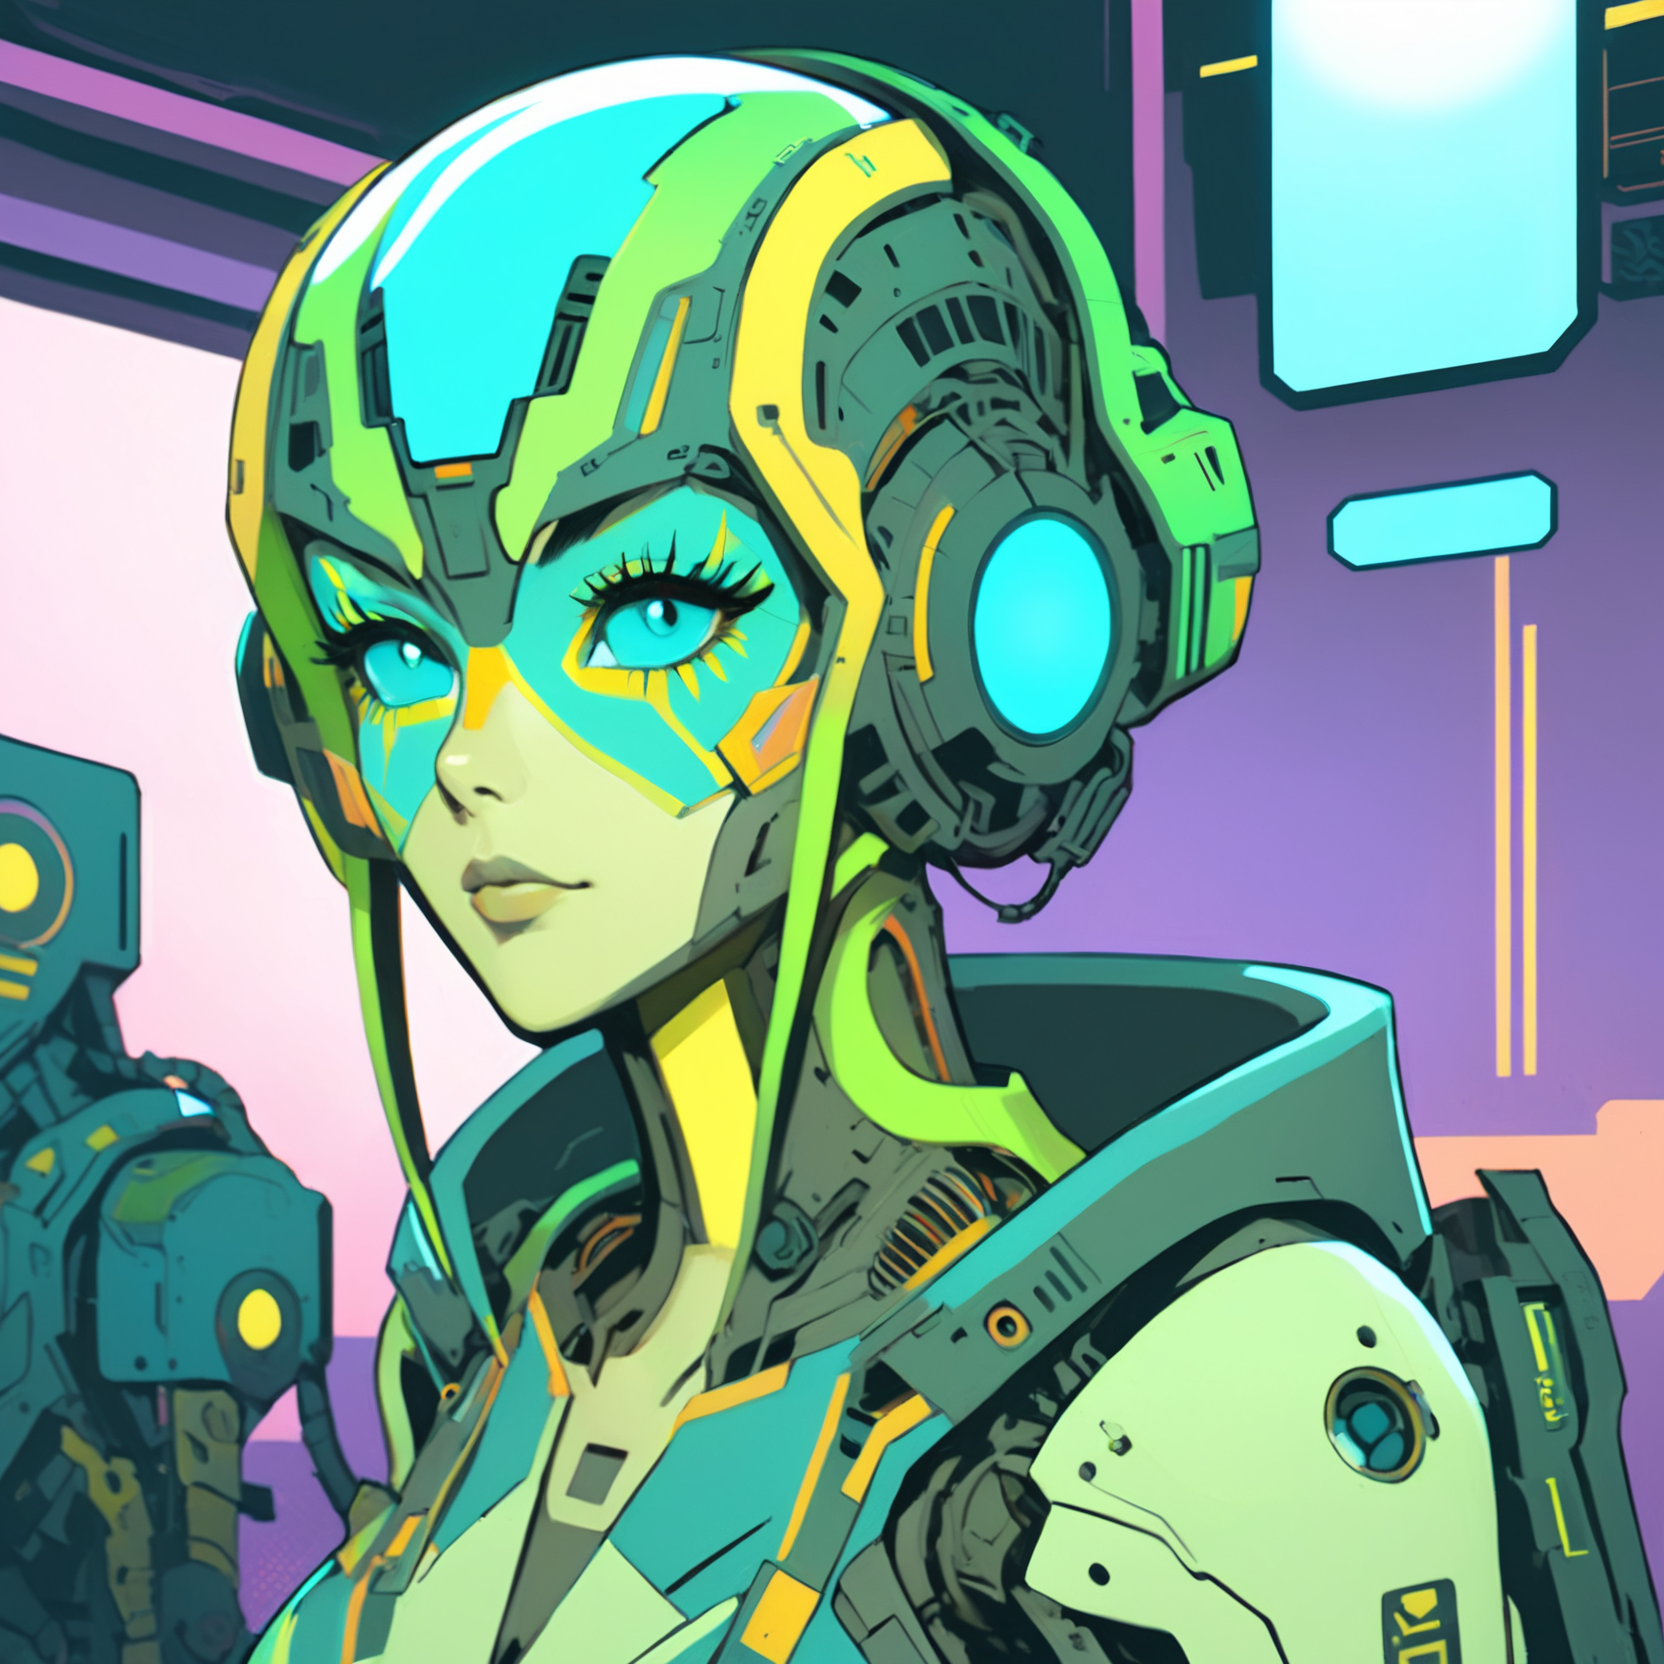
Generation parameters embedded in this image by AUTOMATIC1111 Stable Diffusion web UI or a fork of it (Forge, ...) (PNG 'parameters' text chunk):
A vibrant cyberpunk illustration, comic-book/anime hybrid, bold colors, defined line art, high-contrast neon lighting.
A Mothership RPG Android character, (brand new, hyper modern:2.0).

The character is skilled in Robotics, Computers, and Cybernetics.
These skills are represented visually through specific details:
- Robotics → servo tool belt and mechanical arms
- Computers → holographic UI projections
- Cybernetics → cranial ports and visible implants

(Holding Encrypted ID Chip:1.8), (Distinctive Feature: holographic eye:1.6).
These must be clearly visible and easily identifiable.

The background is BACKGROUND, detailed yet subtle, adding depth without distracting from the character.

Bust shot, centered composition, clean silhouette, no extra text or logos,  CXL-Mech,  ZIP2D
Negative prompt: Compression artifacts, bad art, worst quality, low quality, plastic, fake, bad limbs, conjoined, featureless, bad features, incorrect objects, watermark, ((signature):1.25), logo, zip2d_neg
Steps: 40, Sampler: DPM++ 2M, Schedule type: Karras, CFG scale: 7, Seed: 3714319405, Size: 832x832, Model hash: 6330883d2c, Model: artium_v20, Denoising strength: 0.3, RNG: CPU, ControlNet 0: "Module: CLIP-ViT-H (IPAdapter), Model: ip-adapter-plus_sdxl_vit-h [bc449f62], Weight: 0.35, Resize Mode: ResizeMode.INNER_FIT, Processor Res: 0.5, Threshold A: 0.5, Threshold B: 0.5, Guidance Start: 0.3, Guidance End: 0.7, Pixel Perfect: False, Control Mode: ControlMode.BALANCED, Hr Option: HiResFixOption.BOTH", ControlNet 1: "Module: CLIP-ViT-H (IPAdapter), Model: ip-adapter-plus-face_sdxl_vit-h [368cf551], Weight: 1, Resize Mode: ResizeMode.INNER_FIT, Processor Res: 0.5, Threshold A: 0.5, Threshold B: 0.5, Guidance Start: 0.1, Guidance End: 0.9, Pixel Perfect: False, Control Mode: ControlMode.BALANCED, Hr Option: HiResFixOption.BOTH", Hires CFG Scale: 7, Hires upscale: 2, Hires steps: 15, Hires upscaler: ESRGAN_4x, TI hashes: "CXL-Mech: 000b204acc87, CXL-Mech: 000b204acc87, CXL-Mech: 000b204acc87, CXL-Mech: 000b204acc87, CXL-Mech: 000b204acc87, CXL-Mech: 000b204acc87, CXL-Mech: 000b204acc87, CXL-Mech: 000b204acc87, CXL-Mech: 000b204acc87, CXL-Mech: 000b204acc87, CXL-Mech: 000b204acc87, CXL-Mech: 000b204acc87, CXL-Mech: 000b204acc87, CXL-Mech: 000b204acc87, zip2d_neg: a764ec702efd, zip2d_neg: a764ec702efd, CXL-Mech: 000b204acc87, CXL-Mech: 000b204acc87, zip2d_neg: a764ec702efd, zip2d_neg: a764ec702efd", Pad conds: True, Version: f1.0.0v2-v1.10.1RC-latest-2454-g9086b215